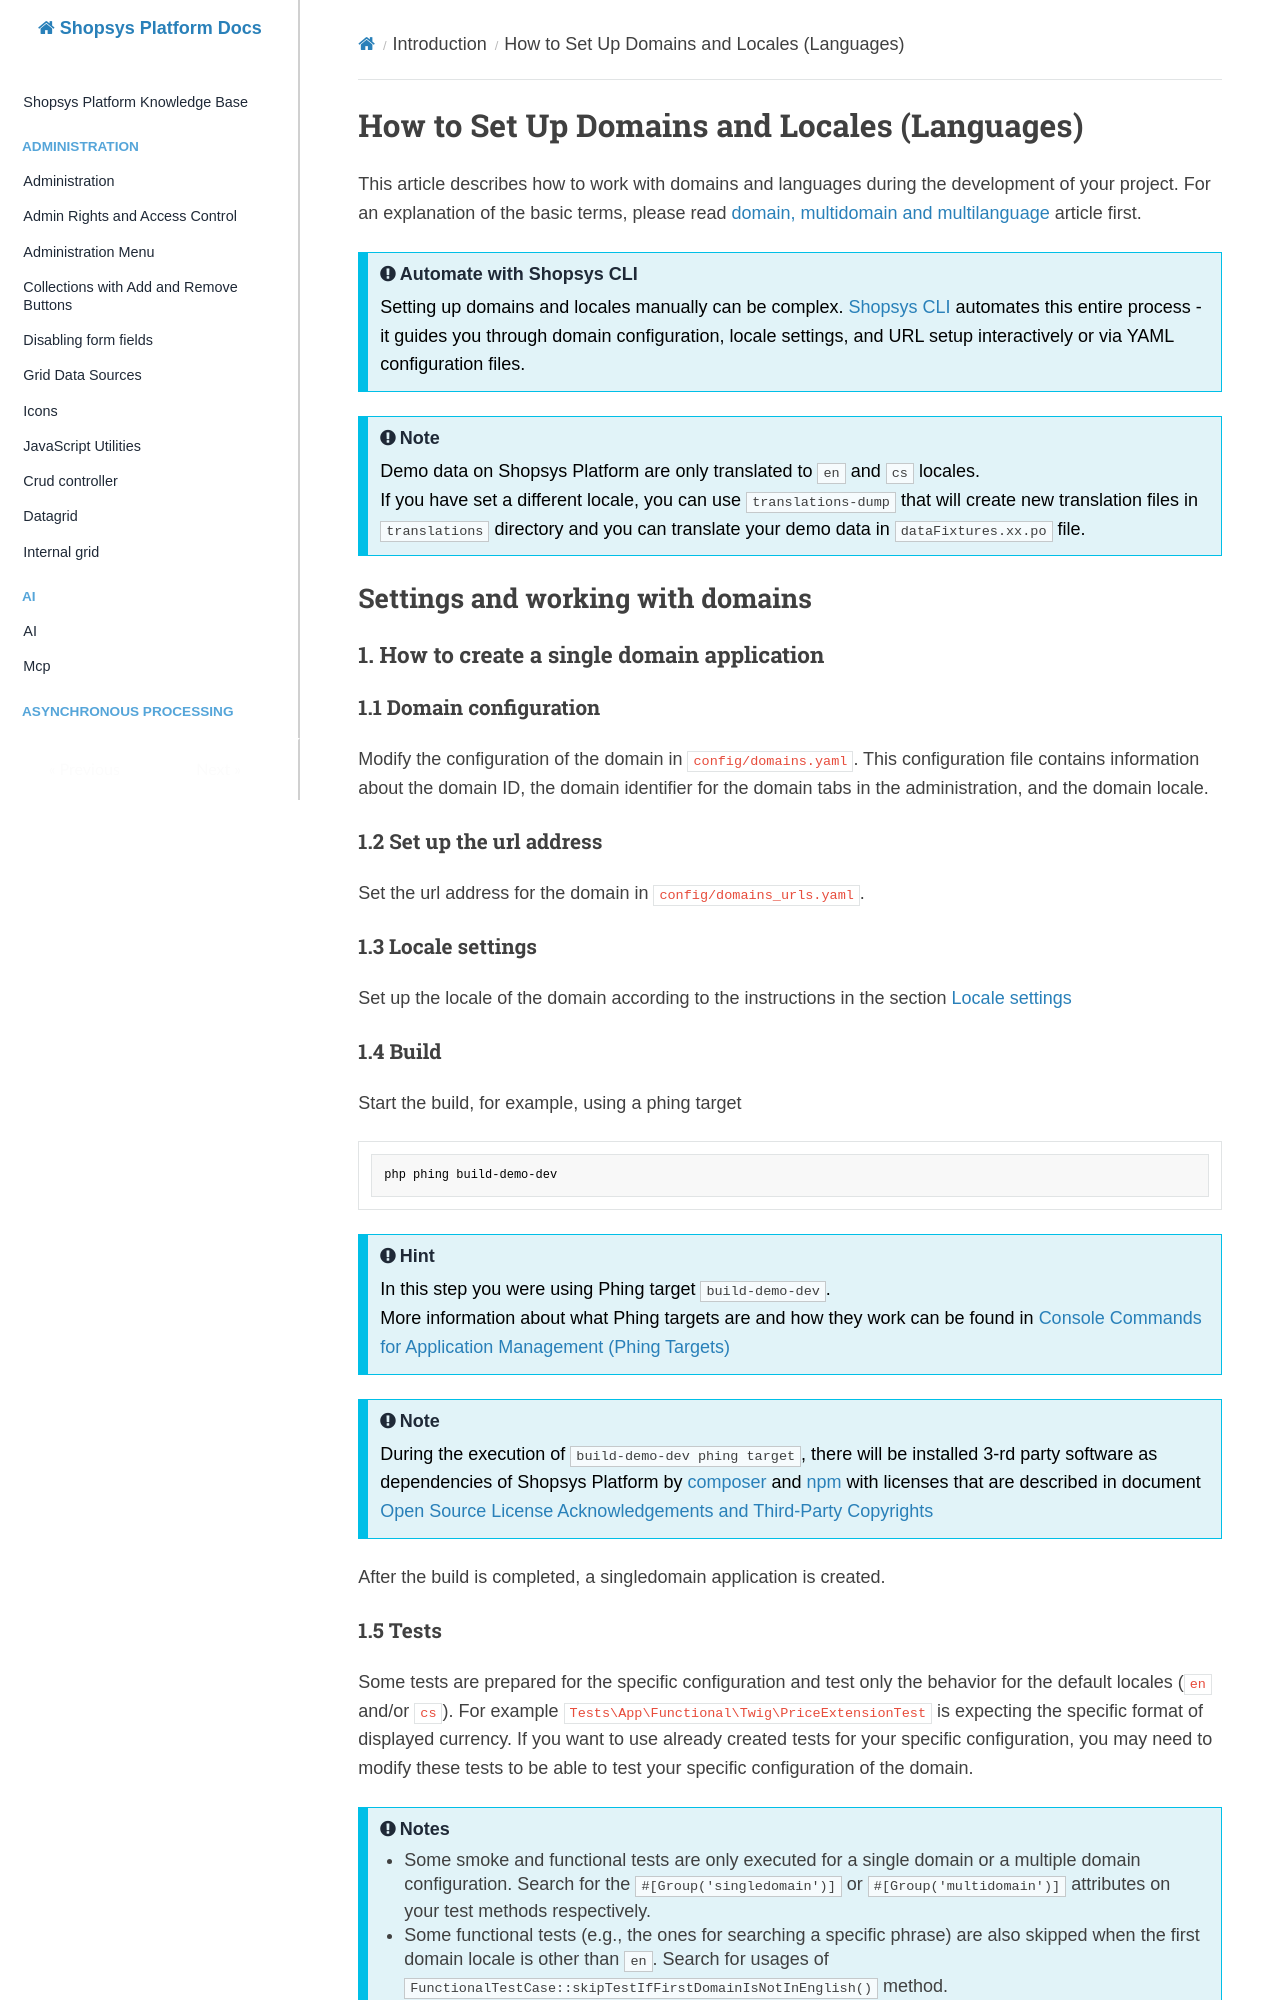

repository: shopsys/shopsys · page: introduction/how-to-set-up-domains-and-locales/index.html · generator: mkdocs

# How to Set Up Domains and Locales (Languages)

This article describes how to work with domains and languages during the development of your project.
For an explanation of the basic terms, please read [domain, multidomain and multilanguage](domain-multidomain-multilanguage.md) article first.

!!! tip "Automate with Shopsys CLI"

    Setting up domains and locales manually can be complex. [Shopsys CLI](../installation/project-initialization-with-shopsys-cli.md) automates this entire process - it guides you through domain configuration, locale settings, and URL setup interactively or via YAML configuration files.

!!! note

    Demo data on Shopsys Platform are only translated to `en` and `cs` locales.<br>
    If you have set a different locale, you can use `translations-dump` that will create new translation files in `translations` directory and you can translate your demo data in `dataFixtures.xx.po` file.

## Settings and working with domains

### 1. How to create a single domain application

#### 1.1 Domain configuration

Modify the configuration of the domain in `config/domains.yaml`.
This configuration file contains information about the domain ID, the domain identifier for the domain tabs in the administration, and the domain locale.

#### 1.2 Set up the url address

Set the url address for the domain in `config/domains_urls.yaml`.

#### 1.3 Locale settings

Set up the locale of the domain according to the instructions in the section [Locale settings](#3-locale-settings)

#### 1.4 Build

Start the build, for example, using a phing target

```sh
php phing build-demo-dev
```

!!! hint

    In this step you were using Phing target `build-demo-dev`.<br>
    More information about what Phing targets are and how they work can be found in [Console Commands for Application Management (Phing Targets)](./console-commands-for-application-management-phing-targets.md)

!!! note

    During the execution of `build-demo-dev phing target`, there will be installed 3-rd party software as dependencies of Shopsys Platform by [composer](https://getcomposer.org/doc/01-basic-usage.md#installing-dependencies) and [npm](https://docs.npmjs.com/about-the-public-npm-registry) with licenses that are described in document [Open Source License Acknowledgements and Third-Party Copyrights]({{github.link}}/open-source-license-acknowledgements-and-third-party-copyrights.md)

After the build is completed, a singledomain application is created.
